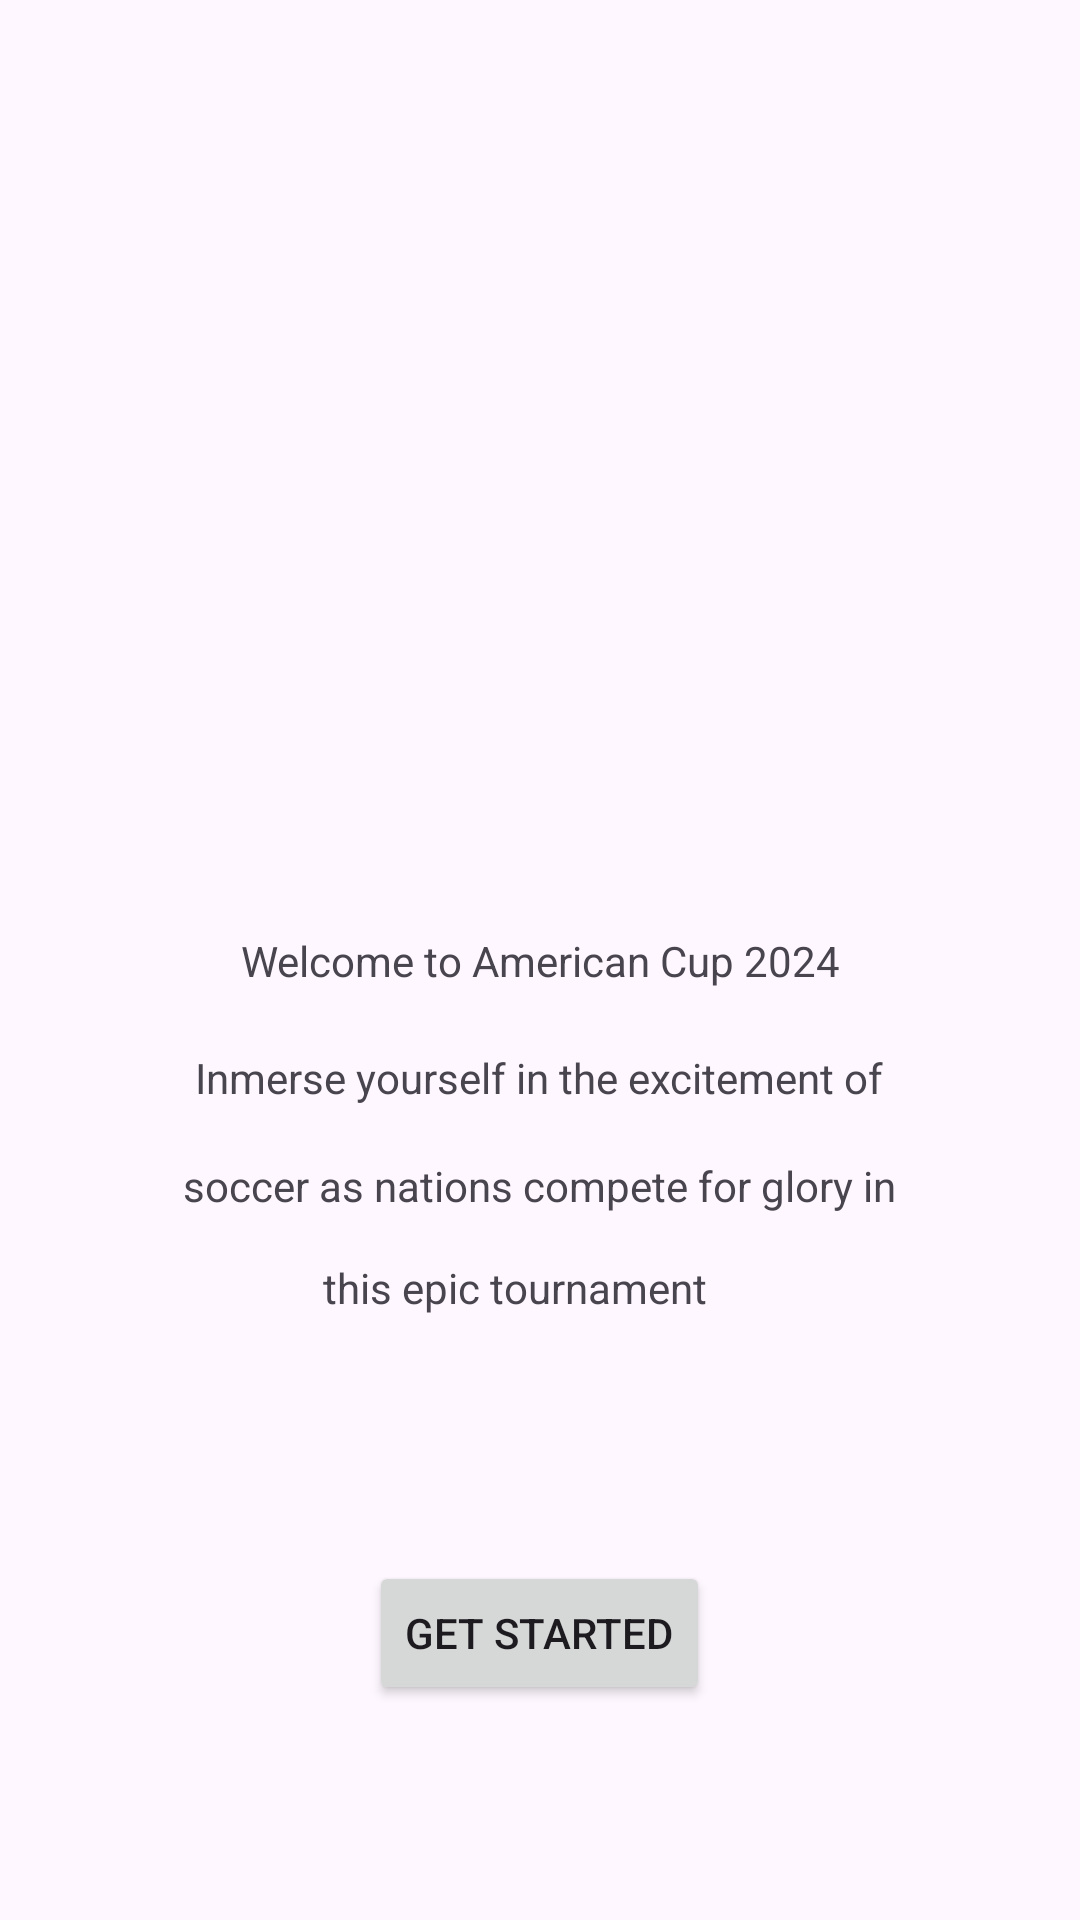

Layout XML and referenced resources for this Android screen:
<!-- AndroidManifest.xml: application theme Theme.EP_THOMPSON -->
<!-- res/layout/activity_main.xml -->
<?xml version="1.0" encoding="utf-8"?>
<androidx.constraintlayout.widget.ConstraintLayout xmlns:android="http://schemas.android.com/apk/res/android"
    xmlns:app="http://schemas.android.com/apk/res-auto"
    xmlns:tools="http://schemas.android.com/tools"
    android:id="@+id/main"
    android:layout_width="match_parent"
    android:layout_height="match_parent"
    tools:context=".MainActivity">

    <TextView
        android:id="@+id/textView4"
        android:layout_width="wrap_content"
        android:layout_height="wrap_content"
        android:text="Welcome to American Cup 2024"
        app:layout_constraintBottom_toBottomOf="parent"
        app:layout_constraintEnd_toEndOf="parent"
        app:layout_constraintStart_toStartOf="parent"
        app:layout_constraintTop_toTopOf="parent" />

    <ImageView
        android:id="@+id/imgCopa"
        android:layout_width="131dp"
        android:layout_height="99dp"
        app:layout_constraintBottom_toTopOf="@+id/textView4"
        app:layout_constraintEnd_toEndOf="parent"
        app:layout_constraintStart_toStartOf="parent"
        app:layout_constraintTop_toTopOf="parent"
        tools:srcCompat="@tools:sample/avatars" />

    <TextView
        android:id="@+id/textView"
        android:layout_width="wrap_content"
        android:layout_height="wrap_content"
        android:layout_marginStart="4dp"
        android:layout_marginBottom="17dp"
        android:text="Inmerse yourself in the excitement of"
        app:layout_constraintBottom_toTopOf="@+id/textView2"
        app:layout_constraintStart_toStartOf="@+id/textView2" />

    <TextView
        android:id="@+id/textView2"
        android:layout_width="wrap_content"
        android:layout_height="wrap_content"
        android:layout_marginTop="56dp"
        android:text="soccer as nations compete for glory in"
        app:layout_constraintEnd_toEndOf="parent"
        app:layout_constraintStart_toStartOf="parent"
        app:layout_constraintTop_toBottomOf="@+id/textView4" />

    <TextView
        android:id="@+id/textView3"
        android:layout_width="wrap_content"
        android:layout_height="wrap_content"
        android:layout_marginStart="48dp"
        android:layout_marginTop="15dp"
        android:layout_marginEnd="46dp"
        android:text="this epic tournament"
        app:layout_constraintEnd_toEndOf="@+id/textView4"
        app:layout_constraintStart_toStartOf="@+id/textView2"
        app:layout_constraintTop_toBottomOf="@+id/textView2" />

    <Button
        android:id="@+id/btGetStarted"
        android:layout_width="wrap_content"
        android:layout_height="wrap_content"
        android:layout_marginStart="4dp"
        android:layout_marginTop="40dp"
        android:text="Get Started"
        app:layout_constraintBottom_toBottomOf="parent"
        app:layout_constraintEnd_toEndOf="parent"
        app:layout_constraintHorizontal_bias="0.491"
        app:layout_constraintStart_toStartOf="parent"
        app:layout_constraintTop_toBottomOf="@+id/textView3"
        app:layout_constraintVertical_bias="0.367" />

</androidx.constraintlayout.widget.ConstraintLayout>
<!-- resources referenced by this layout -->
<resources>
  <style name="Theme.EP_THOMPSON" parent="Base.Theme.EP_THOMPSON" />
  <style name="Base.Theme.EP_THOMPSON" parent="Theme.Material3.DayNight.NoActionBar">
          
          
      </style>
</resources>
